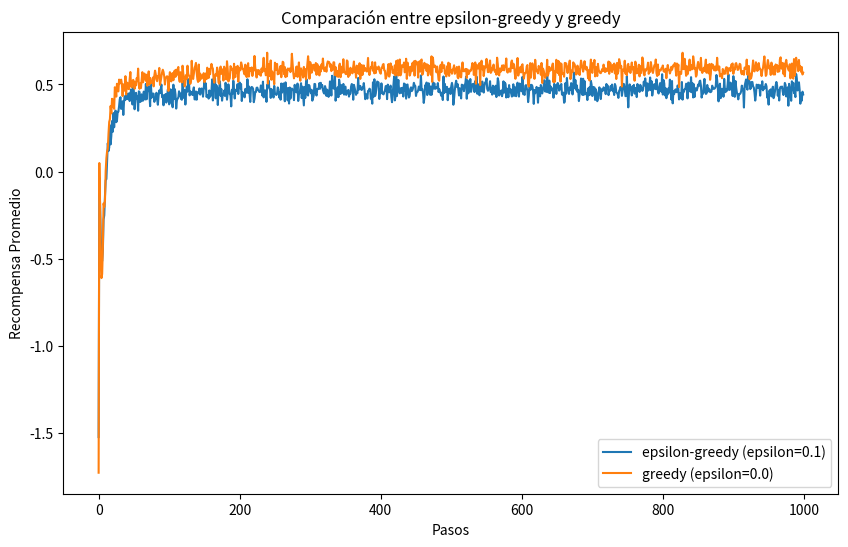

Write the Python code that produced this figure.
import numpy as np
import matplotlib.pyplot as plt

# Configuración del problema de los 10-armed bandit
num_bandits = 10  # Número de brazos
num_steps = 1000  # Número de pasos en el experimento
num_experiments = 1000  # Número de experimentos

# Crear los valores de acción verdaderos (valores verdaderos de cada brazo)
true_action_values = np.random.normal(0, 1, num_bandits)

# Función para seleccionar una acción basada en la estrategia epsilon-greedy
def epsilon_greedy(Q, epsilon):
    if np.random.rand() < epsilon:
        return np.random.choice(len(Q))  # Exploración aleatoria
    else:
        return np.argmax(Q)  # Explotación del mejor valor estimado

# Función para simular un experimento
def run_experiment(Q_true, epsilon):
    rewards = []
    Q_estimates = np.zeros(num_bandits)

    for step in range(num_steps):
        action = epsilon_greedy(Q_estimates, epsilon)
        reward = np.random.normal(Q_true[action], 1)
        rewards.append(reward)

        # Actualizar estimaciones de valor de acción (Regla de actualización incremental)
        Q_estimates[action] += (reward - Q_estimates[action]) / (action + 1)

        # Imprimir los datos de esta iteración
        print(f'Experimento: {step + 1}, Acción seleccionada: {action}, Recompensa: {reward}')

    return rewards

# Ejecutar múltiples experimentos
avg_rewards_epsilon_greedy = np.zeros(num_steps)
avg_rewards_greedy = np.zeros(num_steps)

for experiment in range(num_experiments):
    rewards_epsilon_greedy = run_experiment(true_action_values, epsilon=0.1)
    rewards_greedy = run_experiment(true_action_values, epsilon=0.0)
    
    avg_rewards_epsilon_greedy += np.array(rewards_epsilon_greedy) / num_experiments
    avg_rewards_greedy += np.array(rewards_greedy) / num_experiments

# Graficar resultados
plt.figure(figsize=(10, 6))
plt.plot(avg_rewards_epsilon_greedy, label="epsilon-greedy (epsilon=0.1)")
plt.plot(avg_rewards_greedy, label="greedy (epsilon=0.0)")
plt.xlabel("Pasos")
plt.ylabel("Recompensa Promedio")
plt.legend()
plt.title("Comparación entre epsilon-greedy y greedy")
plt.show()
